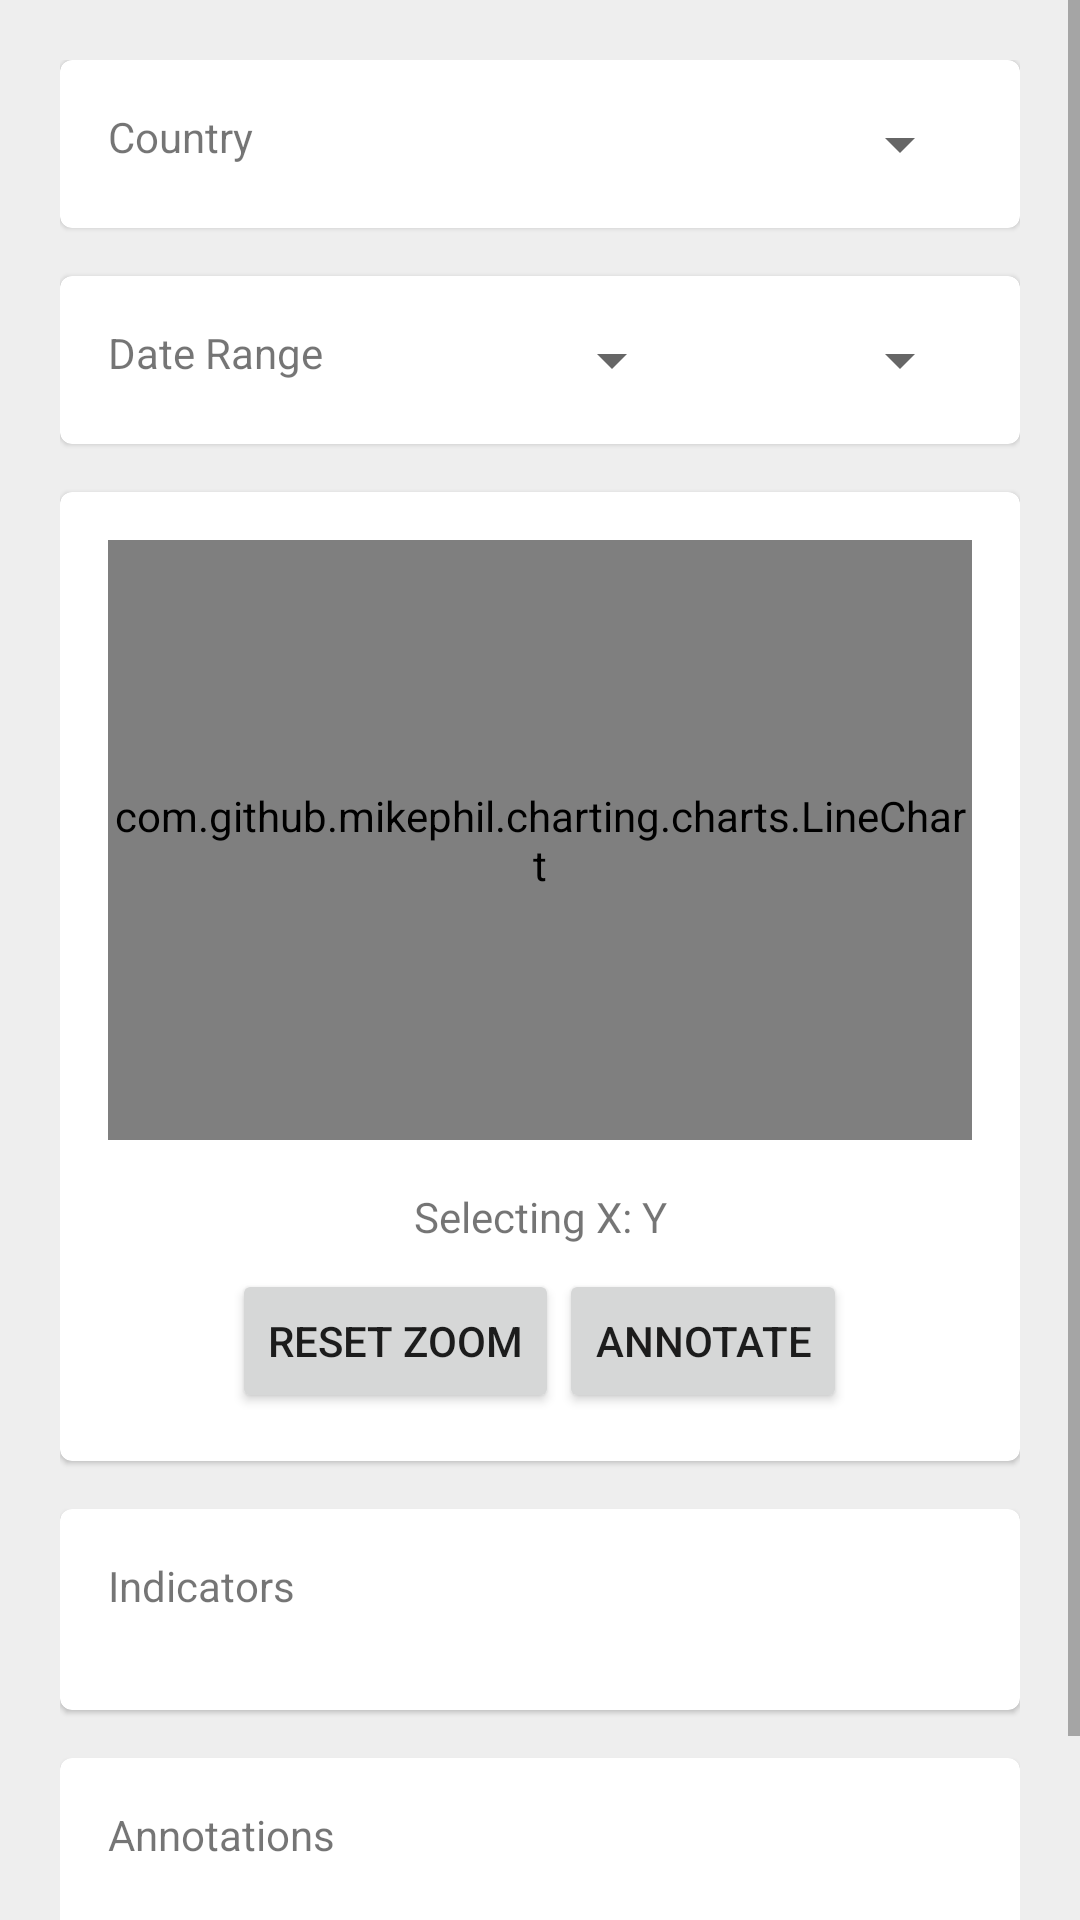

The Android layout XML behind this screen, and the referenced resources:
<!-- AndroidManifest.xml: application theme Theme.CMPE277Hackathon -->
<!-- res/layout/fragment_agricultural.xml -->
<?xml version="1.0" encoding="utf-8"?>
<androidx.constraintlayout.widget.ConstraintLayout xmlns:android="http://schemas.android.com/apk/res/android"
    xmlns:app="http://schemas.android.com/apk/res-auto"
    xmlns:tools="http://schemas.android.com/tools"
    android:layout_width="match_parent"
    android:layout_height="match_parent"
    tools:context=".ui.pages.AgriculturalFragment">

    <ScrollView
        android:layout_width="match_parent"
        android:layout_height="match_parent"
        android:background="#EEE"
        app:layout_constraintBottom_toBottomOf="parent"
        app:layout_constraintEnd_toEndOf="parent"
        app:layout_constraintStart_toStartOf="parent"
        app:layout_constraintTop_toTopOf="parent">


        <LinearLayout
            android:layout_width="match_parent"
            android:layout_height="wrap_content"
            android:orientation="vertical"
            android:padding="20dp">

            <com.google.android.material.card.MaterialCardView
                android:layout_width="match_parent"
                android:layout_height="wrap_content"
                android:layout_marginBottom="16dp">

                <LinearLayout
                    android:layout_width="match_parent"
                    android:layout_height="match_parent"
                    android:orientation="horizontal"
                    android:padding="16dp">


                    <TextView
                        android:layout_width="match_parent"
                        android:layout_height="wrap_content"
                        android:layout_weight="2"
                        android:text="Country" />

                    <Spinner
                        android:id="@+id/spinnerCountry"
                        android:layout_width="match_parent"
                        android:layout_height="wrap_content"
                        android:layout_weight="1" />
                </LinearLayout>
            </com.google.android.material.card.MaterialCardView>

            <com.google.android.material.card.MaterialCardView
                android:layout_width="match_parent"
                android:layout_height="wrap_content"
                android:layout_marginBottom="16dp">

                <LinearLayout
                    android:layout_width="match_parent"
                    android:layout_height="match_parent"
                    android:orientation="horizontal"
                    android:padding="16dp">

                    <TextView
                        android:layout_width="match_parent"
                        android:layout_height="wrap_content"
                        android:layout_weight="1"
                        android:text="Date Range" />

                    <Spinner
                        android:id="@+id/spinnerYearStart"
                        android:layout_width="match_parent"
                        android:layout_height="wrap_content"
                        android:layout_weight="1" />

                    <Spinner
                        android:id="@+id/spinnerYearEnd"
                        android:layout_width="match_parent"
                        android:layout_height="wrap_content"
                        android:layout_weight="1" />

                </LinearLayout>
            </com.google.android.material.card.MaterialCardView>

            <com.google.android.material.card.MaterialCardView
                android:layout_width="match_parent"
                android:layout_height="wrap_content"
                android:layout_marginBottom="16dp">

                <LinearLayout
                    android:layout_width="match_parent"
                    android:layout_height="match_parent"
                    android:orientation="vertical"
                    android:padding="16dp">

                    <com.github.mikephil.charting.charts.LineChart
                        android:id="@+id/lineChart"
                        android:layout_width="match_parent"
                        android:layout_height="200.dp" />

                    <LinearLayout
                        android:layout_width="match_parent"
                        android:layout_height="match_parent"
                        android:orientation="vertical">

                        <TextView
                            android:id="@+id/textSelecting"
                            android:layout_width="match_parent"
                            android:layout_height="wrap_content"
                            android:layout_marginTop="16dp"
                            android:layout_weight="1"
                            android:text="Selecting X: Y"
                            android:textAlignment="center" />

                        <LinearLayout
                            android:layout_width="match_parent"
                            android:layout_height="match_parent"
                            android:layout_marginTop="8dp"
                            android:layout_weight="1"
                            android:gravity="center"
                            android:orientation="horizontal">

                            <Button
                                android:id="@+id/buttonZoomReset"
                                style="@style/Widget.AppCompat.Button.Small"
                                android:layout_width="wrap_content"
                                android:layout_height="wrap_content"
                                android:text="Reset Zoom"
                                android:visibility="visible" />

                            <Button
                                android:id="@+id/buttonAnnotation"
                                android:layout_width="wrap_content"
                                android:layout_height="wrap_content"
                                android:text="Annotate" />
                        </LinearLayout>
                    </LinearLayout>
                </LinearLayout>
            </com.google.android.material.card.MaterialCardView>

            <com.google.android.material.card.MaterialCardView
                android:layout_width="match_parent"
                android:layout_height="wrap_content"
                android:layout_marginBottom="16dp">

                <LinearLayout
                    android:layout_width="match_parent"
                    android:layout_height="match_parent"
                    android:orientation="vertical"
                    android:padding="16dp">

                    <TextView
                        android:layout_width="fill_parent"
                        android:layout_height="wrap_content"
                        android:layout_marginBottom="16dp"
                        android:text="Indicators" />

                    <LinearLayout
                        android:id="@+id/indicators"
                        android:layout_width="match_parent"
                        android:layout_height="match_parent"
                        android:orientation="vertical" />
                </LinearLayout>

            </com.google.android.material.card.MaterialCardView>

            <com.google.android.material.card.MaterialCardView
                android:layout_width="match_parent"
                android:layout_height="wrap_content"
                android:layout_marginBottom="16dp">

                <LinearLayout
                    android:id="@+id/cardAnnotations"
                    android:layout_width="match_parent"
                    android:layout_height="match_parent"
                    android:orientation="vertical"
                    android:padding="16dp">

                    <TextView
                        android:layout_width="fill_parent"
                        android:layout_height="wrap_content"
                        android:layout_marginBottom="16dp"
                        android:text="Annotations" />

                    <TextView
                        android:id="@+id/textNoAnnotation"
                        android:layout_width="match_parent"
                        android:layout_height="wrap_content"
                        android:text="No Annotation"
                        android:textAppearance="@style/TextAppearance.AppCompat.Body1"
                        android:visibility="visible" />

                    <LinearLayout
                        android:id="@+id/tableAnnotations"
                        android:layout_width="match_parent"
                        android:layout_height="match_parent"
                        android:orientation="vertical"></LinearLayout>

                </LinearLayout>
            </com.google.android.material.card.MaterialCardView>


        </LinearLayout>
    </ScrollView>

</androidx.constraintlayout.widget.ConstraintLayout>
<!-- resources referenced by this layout -->
<resources>
  <style name="Theme.CMPE277Hackathon" parent="Theme.MaterialComponents.DayNight.DarkActionBar">
          
          <item name="colorPrimary">@color/purple_500</item>
          <item name="colorPrimaryVariant">@color/purple_700</item>
          <item name="colorOnPrimary">@color/white</item>
          
          <item name="colorSecondary">@color/teal_200</item>
          <item name="colorSecondaryVariant">@color/teal_700</item>
          <item name="colorOnSecondary">@color/black</item>
          
          <item name="android:statusBarColor">?attr/colorPrimaryVariant</item>
          
      </style>
  <!-- not gathered from this repository: default colours our renderer supplied (Android Studio template values) -->
  <color name="purple_500">#FF6200EE</color>
  <color name="purple_700">#FF3700B3</color>
  <color name="teal_200">#FF03DAC5</color>
  <color name="teal_700">#FF018786</color>
  <color name="black">#FF000000</color>
  <color name="white">#FFFFFFFF</color>
</resources>
